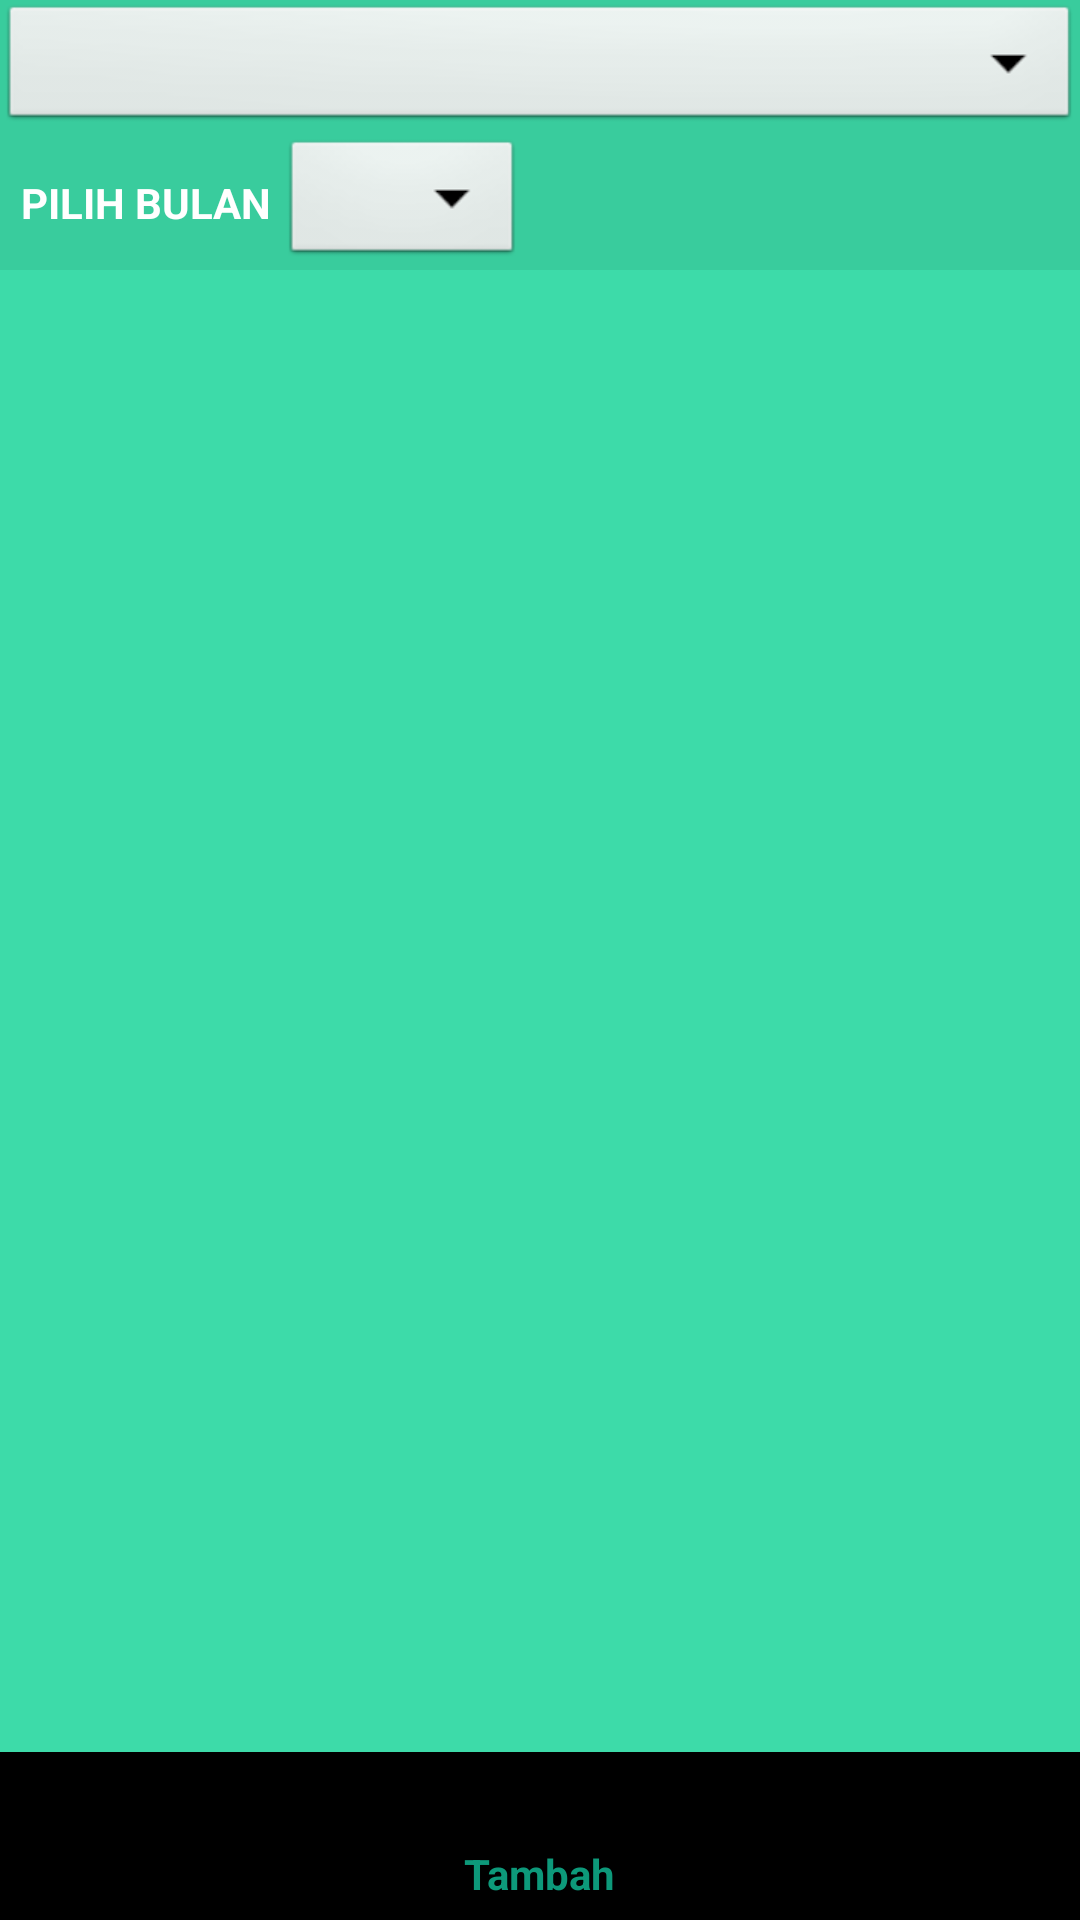

Here is an Android app screen rendered from its layout file. Give the layout XML and the strings, colors and styles it references.
<!-- AndroidManifest.xml: application theme AppTheme -->
<!-- res/layout/view_list_data_real_produk.xml -->
<?xml version="1.0" encoding="utf-8"?>
<RelativeLayout xmlns:android="http://schemas.android.com/apk/res/android"
    xmlns:app="http://schemas.android.com/apk/res-auto"
    android:layout_width="match_parent"
    android:layout_height="match_parent"
    android:background="@color/hijau"
    android:orientation="vertical">

    <LinearLayout
        android:id="@+id/top_linear_layout_id"
        android:layout_width="fill_parent"
        android:layout_height="wrap_content"
        android:layout_alignParentTop="true"
        android:background="@color/hijau3"
        android:orientation="vertical">

        <Spinner
            android:id="@+id/txKomoditas"
            android:layout_width="fill_parent"
            android:layout_height="45dp"
            android:layout_gravity="center_horizontal"
            android:background="@android:drawable/btn_dropdown"
            android:spinnerMode="dialog" />

        <LinearLayout
            android:layout_width="wrap_content"
            android:layout_height="wrap_content"
            android:gravity="center_vertical"
            android:orientation="horizontal"
            android:paddingLeft="7dp">

            <TextView
                android:layout_width="wrap_content"
                android:layout_height="wrap_content"
                android:gravity="center_vertical"
                android:text="PILIH BULAN "
                android:textColor="@color/white"
                android:textSize="14dp"
                android:textStyle="bold" />

            <Spinner
                android:id="@+id/txBulan"
                android:layout_width="wrap_content"
                android:layout_height="45dp"
                android:layout_gravity="center_horizontal"
                android:background="@android:drawable/btn_dropdown"
                android:spinnerMode="dialog" />
        </LinearLayout>
    </LinearLayout>

    <LinearLayout
        android:layout_width="wrap_content"
        android:layout_height="wrap_content"
        android:layout_above="@id/bottom_linear_layout_id"
        android:layout_below="@id/top_linear_layout_id"
        android:paddingLeft="7dp">

        <ListView
            android:id="@+id/listview"
            android:layout_width="match_parent"
            android:layout_height="wrap_content"
            android:divider="#FFFFFF"
            android:dividerHeight="7px" />
    </LinearLayout>

    <LinearLayout
        android:id="@+id/bottom_linear_layout_id"
        android:layout_width="match_parent"
        android:layout_height="wrap_content"
        android:layout_alignParentBottom="true">

        <android.support.design.widget.BottomNavigationView
            android:id="@+id/navigation"
            android:layout_width="match_parent"
            android:layout_height="wrap_content"
            app:menu="@menu/navigationone" />
    </LinearLayout>

</RelativeLayout>
<!-- resources referenced by this layout -->
<resources>
  <color name="hijau">#3ddba9</color>
  <color name="hijau3">#39cc9d</color>
  <color name="white">#ffffffff</color>
  <style name="AppTheme" parent="Theme.AppCompat.Light.DarkActionBar">
          
          <item name="colorPrimary">@color/hijauTua</item>
          <item name="colorPrimaryDark">@color/hijauTua</item>
          <item name="colorAccent">@color/colorAccent</item>
          <item name="android:windowAnimationStyle">@null</item>
      </style>
  <color name="hijauTua">#0d997a</color>
  <color name="colorAccent">#FF4081</color>
</resources>
